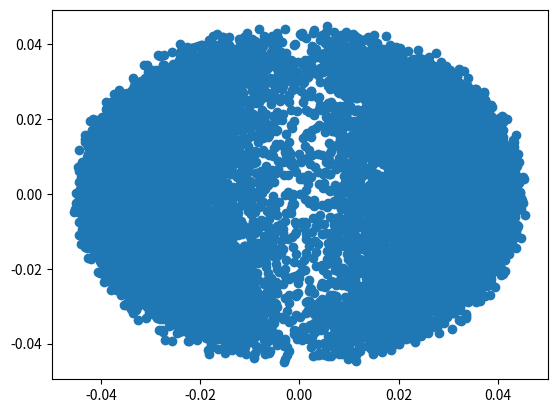

Write the Python code that produced this figure.
#!/usr/bin/env python3

import numpy as np
import matplotlib.pyplot as plt

def dynamics(mass=1, N=1000, alpha=1, gamma=1,
             vy=100, vx=20, B_end=10, Y_end = 40):
    # We are making a range of values between
    # -1/2 and 1/2 for possible spin values in the z direction
    # Classical mechanics says nothing against the idea of spin having to be between
    # the values of -1/2 and 1/2 , the way we will interpret this from here on is that
    # the radius of the Spin-space is = 1, not sqrt(3)/2, this makes it much better as
    # well as giving us the result we wanted .Think about it to, if we sent a particle
    # with spin = 0 in the z direction, then the formula we have fails: 3/4 = s_z^2 +S_y^2 + S_x^2 as
    # unless increase S_x or S_y above 1/2, we cant equate the sides. This meanst that we are wrong
    # by contradiction. We thus must make the assumption that we can have an atom with 100% of its spin
    # in a single axis direction. This would force the bounds to be -1 to 1: From that, we can solve for S_x

    S_z   = np.random.uniform(-1, 1, N)
    S_y   = np.random.uniform(-1, 1, N)

    # we effectively do not need to worry about the S_y since it will not affect any of the motion as it is perpendicular to the
    # B field at all locations.But it is however needed to calculate the S_x since they are linearly dependent.

    S_x = np.random.choice([-1, 1], N) * np.sqrt(1 - S_y**2 - S_z**2)
    # [redacted]
    f_z = gamma * alpha * S_z
    f_x = gamma * alpha * S_x

    # force is constant in the z direction while in the field, thus there is a constant acceleration. Calculate using F=ma
    a_z    = f_z    / mass
    a_x = f_x / mass

    # F = 0 in the y direction, thus we can calculate the
    # time it takes for the atom to go from the beginning of the
    # magnetic field to the end
    v0x = np.random.uniform(-.02, vx+.02, N)
    v0y = np.random.uniform(vy,   vy+2,   N)
    v0z = np.random.uniform(-.02, vx+.02, N)

    #time to leave the field
    t = B_end / v0y

    # Calculate the z,x position as the atom leaves the magnetic field
    # lf = leaving field
    z_lf =     v0z*t + .5 * a_z * t**2
    x_lf = v0x*t + .5 * a_x * t**2


    # The magnetic field last 20 units, lets make the screen 10 more units away
    # in these moments, there will be no acceleration at all, we neeed to recalculate
    # the velocities in each direction and maintain them through the end

    v_znew     = v0z + a_z*t
    v_x_new = v0x + a_x*t

    # calculate the time from the leaving the field to the screen
    t_new = (Y_end - B_end)/v0y

    z_f = z_lf + v_znew*t_new
    x_f = x_lf + v_x_new*t_new


    return z_f, x_f


if __name__ == '__main__':
    parameters = {
        'mass':  1,     #Mass of atom (kg)
        'N':     20000, #Number of atom
        'alpha': 1,     #Small deviation from homogeneity
        'gamma': 1,     #Gyromagnetic constant
        'vy':    100,   #Velocity in the y-direction (m/s)
        'vx':    0,     #Velocity in the x-direction in (m/s)
        'B_end': 20,    #y distance particle will travel
        'Y_end': 30,    #The screen location after the field
    }

    z, x = dynamics(**parameters)

    plt.scatter(x ,z)
    plt.show()
